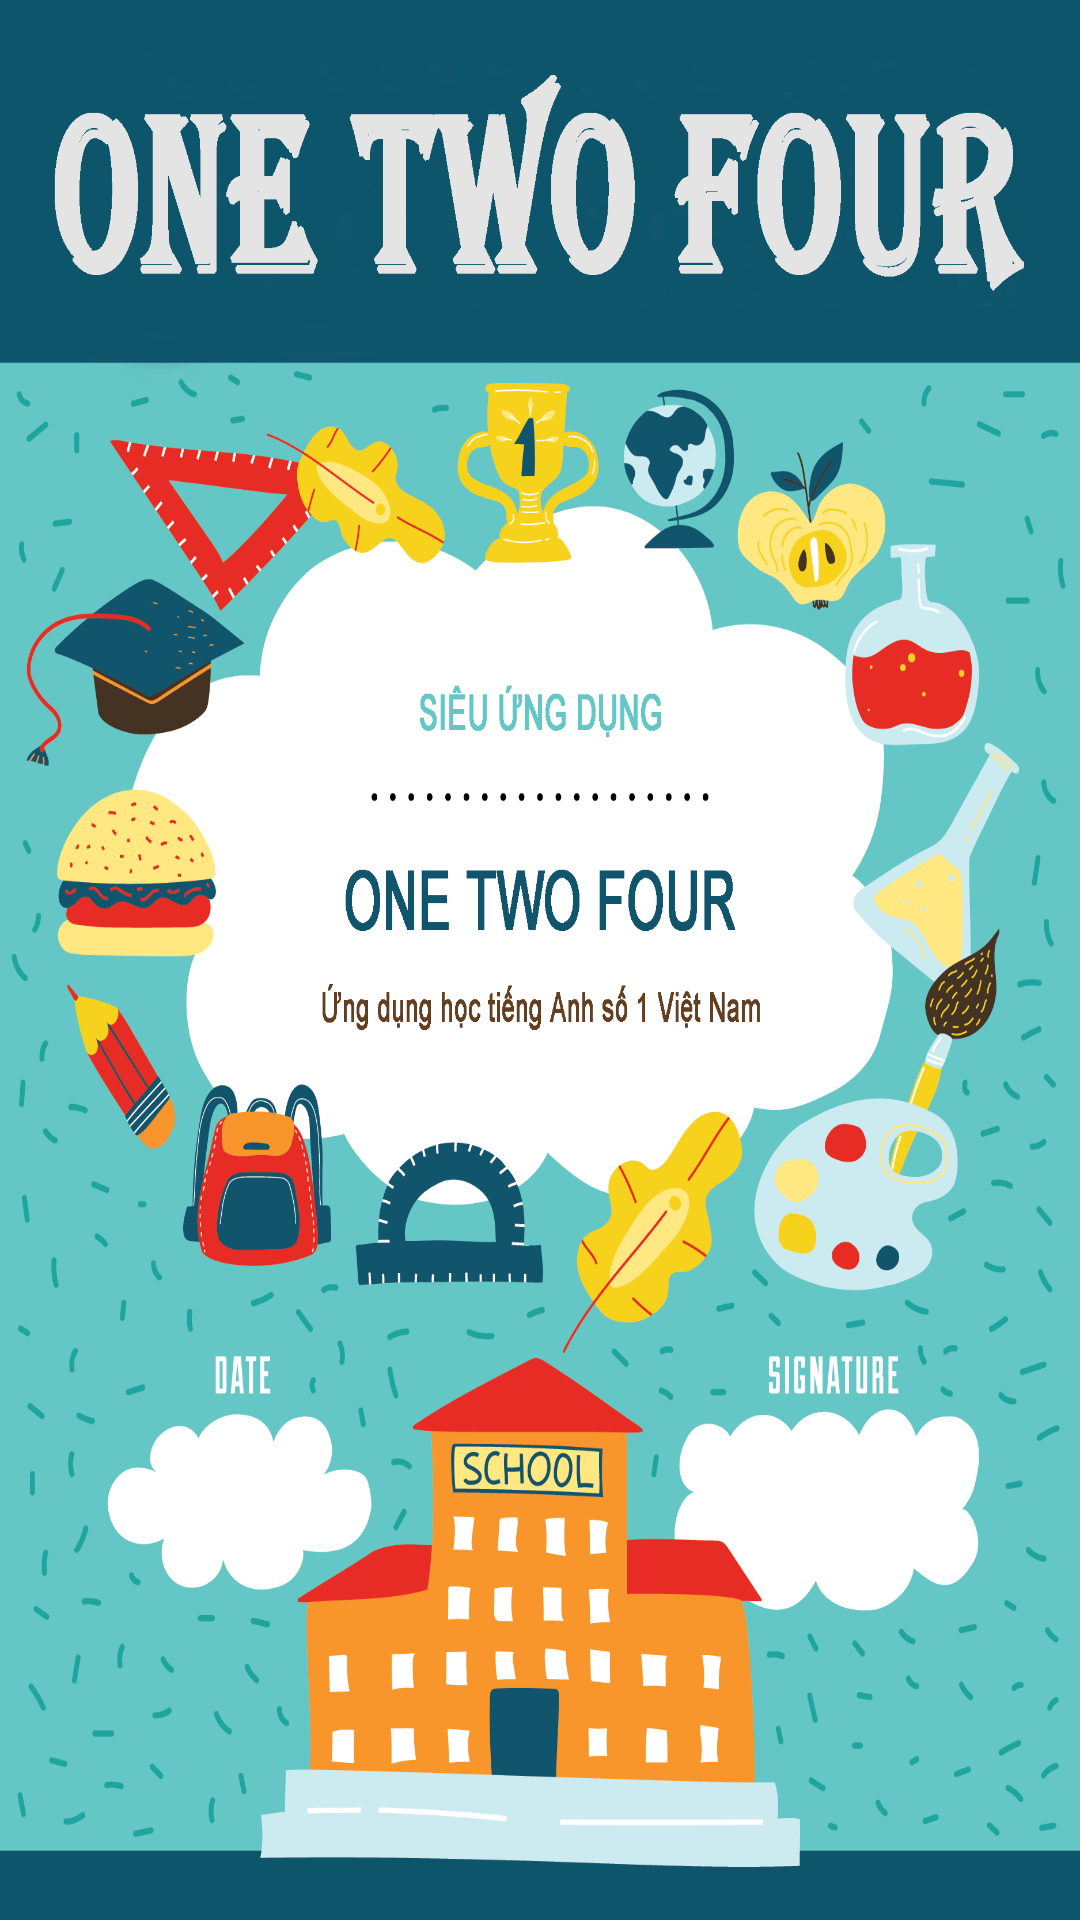

The Android layout XML behind this screen, and the referenced resources:
<!-- AndroidManifest.xml: application theme Theme.Onetwofour -->
<!-- res/layout/activity_welcome.xml -->
<?xml version="1.0" encoding="utf-8"?>
<androidx.constraintlayout.widget.ConstraintLayout xmlns:android="http://schemas.android.com/apk/res/android"
    xmlns:app="http://schemas.android.com/apk/res-auto"
    xmlns:tools="http://schemas.android.com/tools"
    android:layout_width="match_parent"
    android:layout_height="match_parent"
    tools:context=".WelcomeActivity"
    android:background="@drawable/welcome_background">



</androidx.constraintlayout.widget.ConstraintLayout>
<!-- resources referenced by this layout -->
<resources>
  <!-- drawable welcome_background: png bitmap (drawable, 388040 bytes) -->
  <style name="Theme.Onetwofour" parent="Theme.AppCompat.DayNight.NoActionBar">
          
          <item name="colorPrimary">@color/purple_500</item>
          <item name="colorPrimaryVariant">@color/purple_700</item>
          <item name="colorOnPrimary">@color/white</item>
          
          <item name="colorSecondary">@color/teal_200</item>
          <item name="colorSecondaryVariant">@color/teal_700</item>
          <item name="colorOnSecondary">@color/black</item>
          
          <item name="android:statusBarColor" tools:targetApi="l">?attr/colorPrimaryVariant</item>
          
      </style>
  <!-- not gathered from this repository: default colours our renderer supplied (Android Studio template values) -->
  <color name="purple_500">#FF6200EE</color>
  <color name="purple_700">#FF3700B3</color>
  <color name="teal_200">#FF03DAC5</color>
  <color name="teal_700">#FF018786</color>
  <color name="black">#FF000000</color>
  <color name="white">#FFFFFFFF</color>
</resources>
